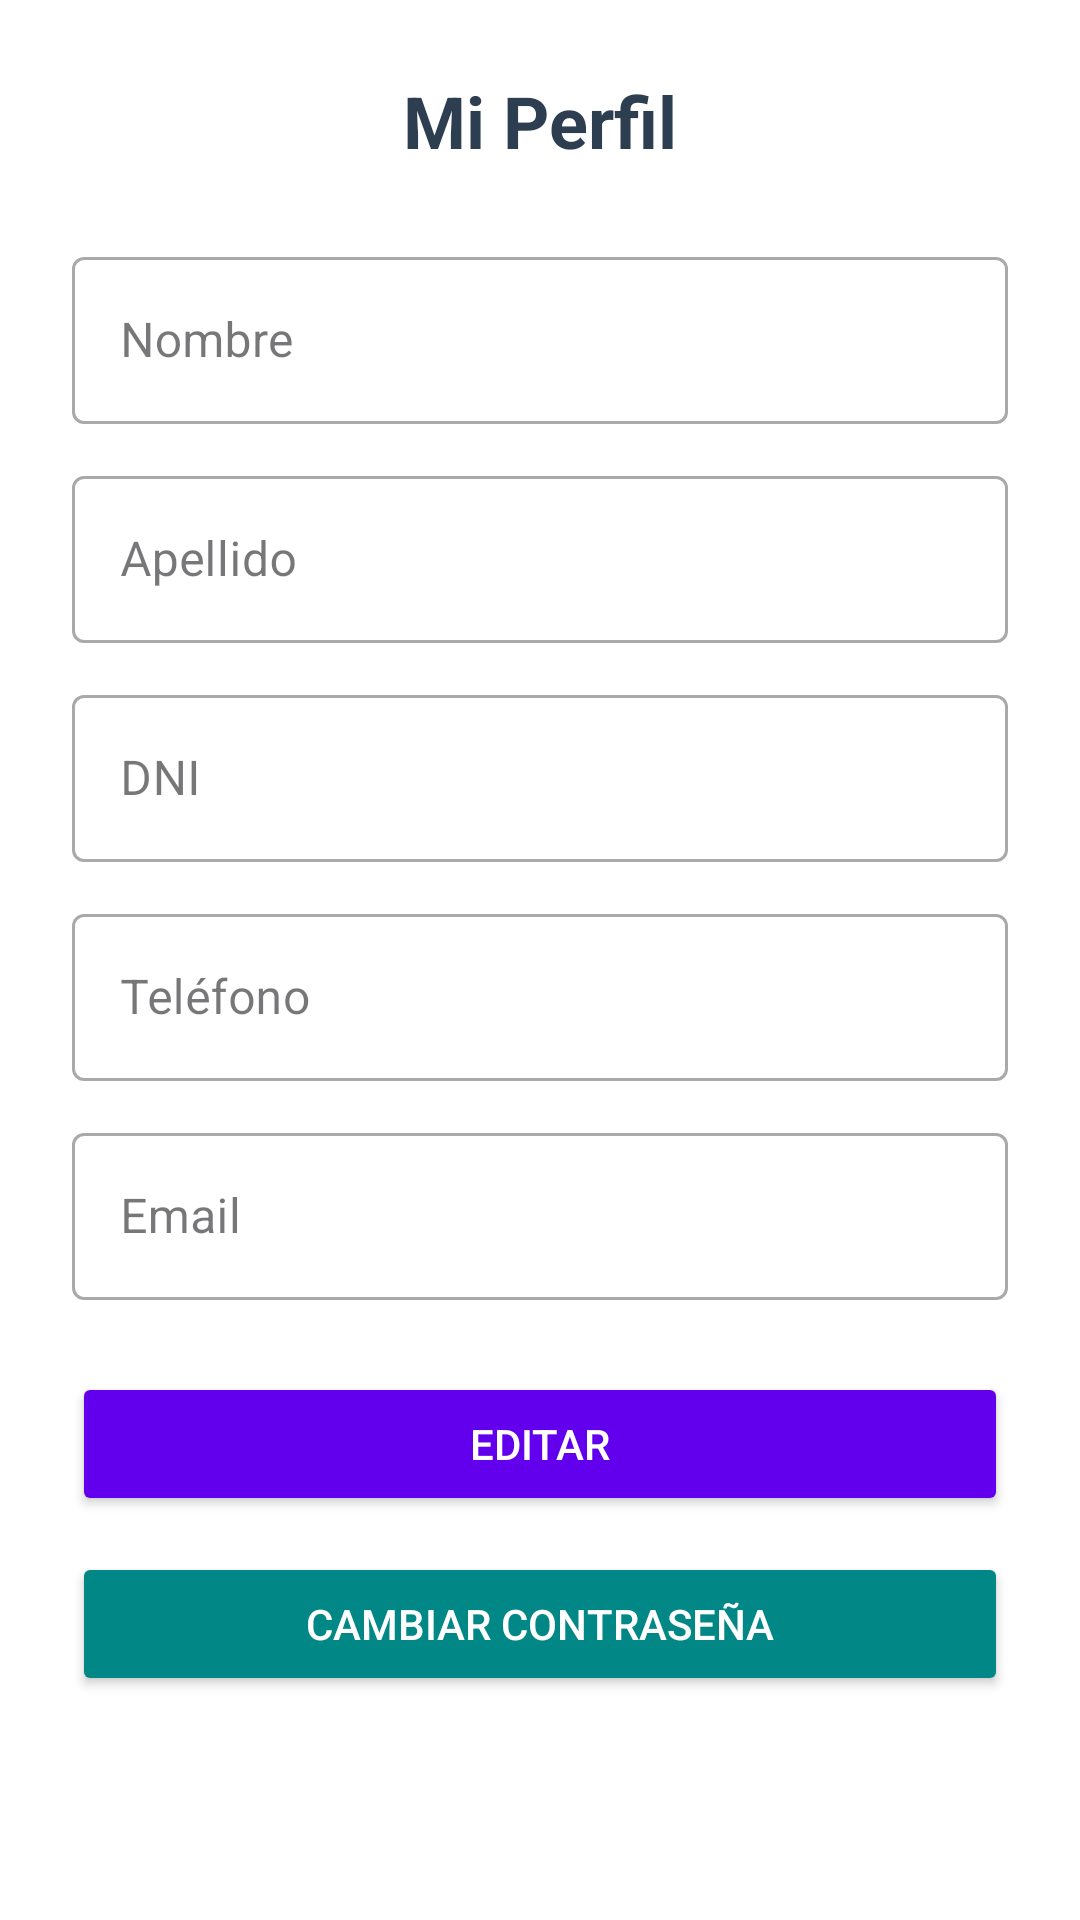

Here is an Android app screen rendered from its layout file. Give the layout XML and the strings, colors and styles it references.
<!-- AndroidManifest.xml: application theme Theme.Inmobiliaria2025 -->
<!-- res/layout/fragment_perfil.xml -->
<ScrollView
    xmlns:android="http://schemas.android.com/apk/res/android"
    xmlns:app="http://schemas.android.com/apk/res-auto"
    android:layout_width="match_parent"
    android:layout_height="match_parent"
    android:background="@color/white"
    android:padding="24dp">

    <LinearLayout
        android:layout_width="match_parent"
        android:layout_height="wrap_content"
        android:orientation="vertical">

        <TextView
            android:layout_width="wrap_content"
            android:layout_height="wrap_content"
            android:text="Mi Perfil"
            android:textSize="24sp"
            android:textStyle="bold"
            android:layout_gravity="center_horizontal"
            android:paddingBottom="24dp"/>

        
        <com.google.android.material.textfield.TextInputLayout
            android:layout_width="match_parent"
            android:layout_height="wrap_content"
            android:hint="Nombre"
            style="@style/Widget.MaterialComponents.TextInputLayout.OutlinedBox">

            <com.google.android.material.textfield.TextInputEditText
                android:id="@+id/etNombre"
                android:layout_width="match_parent"
                android:layout_height="wrap_content"
                android:enabled="false"/>
        </com.google.android.material.textfield.TextInputLayout>

        
        <com.google.android.material.textfield.TextInputLayout
            android:layout_width="match_parent"
            android:layout_height="wrap_content"
            android:hint="Apellido"
            style="@style/Widget.MaterialComponents.TextInputLayout.OutlinedBox"
            android:layout_marginTop="12dp">

            <com.google.android.material.textfield.TextInputEditText
                android:id="@+id/etApellido"
                android:layout_width="match_parent"
                android:layout_height="wrap_content"
                android:enabled="false"/>
        </com.google.android.material.textfield.TextInputLayout>

        
        <com.google.android.material.textfield.TextInputLayout
            android:layout_width="match_parent"
            android:layout_height="wrap_content"
            android:hint="DNI"
            style="@style/Widget.MaterialComponents.TextInputLayout.OutlinedBox"
            android:layout_marginTop="12dp">

            <com.google.android.material.textfield.TextInputEditText
                android:id="@+id/etDni"
                android:layout_width="match_parent"
                android:layout_height="wrap_content"
                android:enabled="false"/>
        </com.google.android.material.textfield.TextInputLayout>

        
        <com.google.android.material.textfield.TextInputLayout
            android:layout_width="match_parent"
            android:layout_height="wrap_content"
            android:hint="Teléfono"
            style="@style/Widget.MaterialComponents.TextInputLayout.OutlinedBox"
            android:layout_marginTop="12dp">

            <com.google.android.material.textfield.TextInputEditText
                android:id="@+id/etTelefono"
                android:layout_width="match_parent"
                android:layout_height="wrap_content"
                android:enabled="false"/>
        </com.google.android.material.textfield.TextInputLayout>

        
        <com.google.android.material.textfield.TextInputLayout
            android:layout_width="match_parent"
            android:layout_height="wrap_content"
            android:hint="Email"
            style="@style/Widget.MaterialComponents.TextInputLayout.OutlinedBox"
            android:layout_marginTop="12dp">

            <com.google.android.material.textfield.TextInputEditText
                android:id="@+id/etEmail"
                android:layout_width="match_parent"
                android:layout_height="wrap_content"
                android:enabled="false"/>
        </com.google.android.material.textfield.TextInputLayout>

        
        <Button
            android:id="@+id/btnEditarGuardar"
            android:layout_width="match_parent"
            android:layout_height="wrap_content"
            android:text="Editar"
            android:layout_marginTop="24dp"
            android:backgroundTint="@color/purple_500"
            android:textColor="@android:color/white"
            android:padding="12dp"/>

        
        <Button
            android:id="@+id/btnCambiarPassword"
            android:layout_width="match_parent"
            android:layout_height="wrap_content"
            android:text="Cambiar contraseña"
            android:layout_marginTop="12dp"
            android:backgroundTint="@color/teal_700"
            android:textColor="@android:color/white"
            android:padding="12dp"/>
    </LinearLayout>
</ScrollView>
<!-- resources referenced by this layout -->
<resources>
  <color name="purple_500">#FF6200EE</color>
  <color name="teal_700">#FF018786</color>
  <color name="white">#FFFFFF</color>
  <style name="Theme.Inmobiliaria2025" parent="Theme.Material3.DayNight.NoActionBar">
          
          <item name="colorPrimary">#E67E22</item>
          <item name="colorOnPrimary">#FFFFFF</item>
          <item name="colorSecondary">#4CAF50</item>
          <item name="colorOnSecondary">#FFFFFF</item>
  
          
          <item name="android:windowBackground">#FAFAFA</item>
          <item name="android:textColor">#2C3E50</item>
          <item name="android:navigationBarColor">#FAFAFA</item>
          <item name="android:statusBarColor">#E67E22</item>
  
          
          <item name="textInputStyle">@style/Widget.Material3.TextInputLayout.OutlinedBox</item>
      </style>
</resources>
